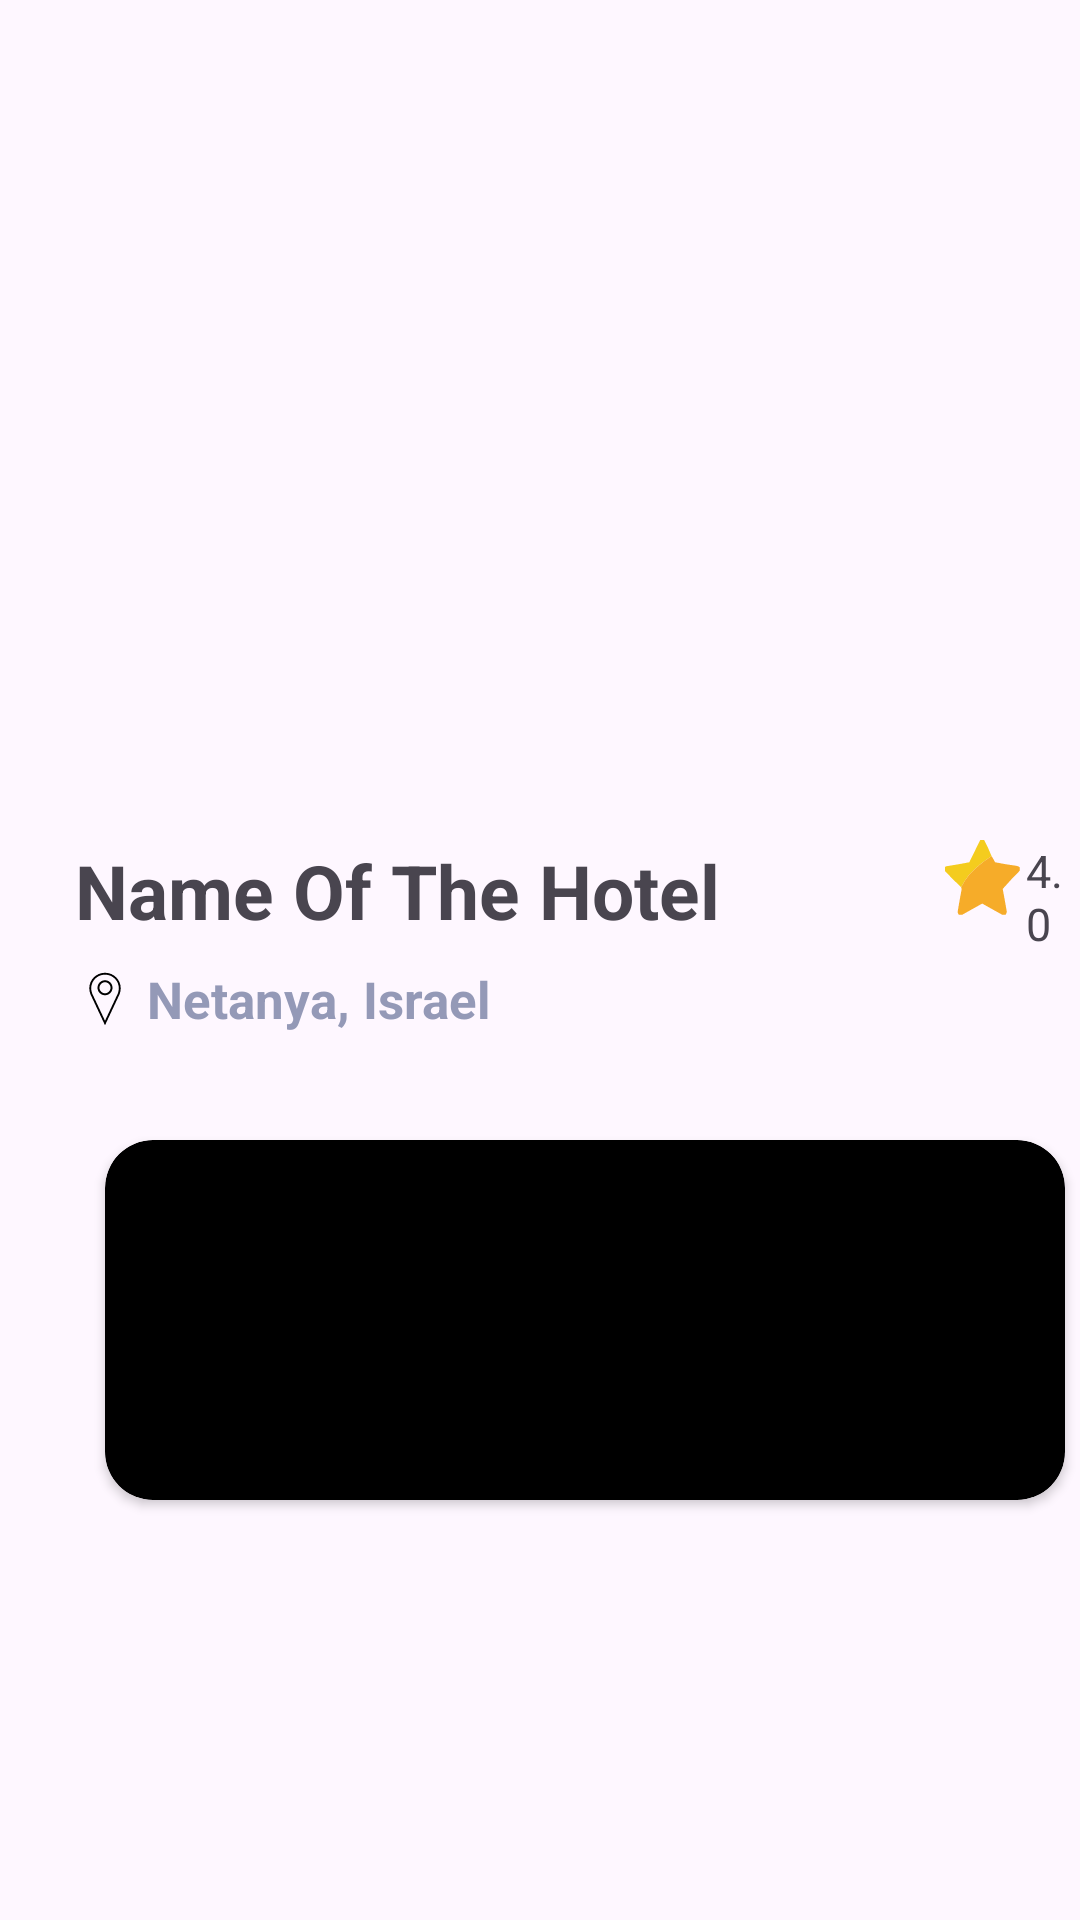

The Android layout XML behind this screen, and the referenced resources:
<!-- AndroidManifest.xml: application theme Theme.StayDream -->
<!-- res/layout/activity_about_hotel.xml -->
<?xml version="1.0" encoding="utf-8"?>
<RelativeLayout xmlns:android="http://schemas.android.com/apk/res/android"
    xmlns:app="http://schemas.android.com/apk/res-auto"
    xmlns:tools="http://schemas.android.com/tools"
    android:id="@+id/main"
    android:layout_width="match_parent"
    android:layout_height="match_parent"
    tools:context=".Activities.AboutHotelActivity">

    <androidx.viewpager2.widget.ViewPager2
        android:id="@+id/about_viewpager"
        android:layout_width="match_parent"
        android:layout_height="250dp">

    </androidx.viewpager2.widget.ViewPager2>

    <androidx.cardview.widget.CardView
        android:layout_width="320dp"
        android:layout_height="120dp"
        android:layout_marginStart="35dp"
        android:layout_marginVertical="380dp"
        app:cardBackgroundColor="@color/black"
        app:cardCornerRadius="16dp">

        <FrameLayout
            android:id="@+id/about_FRAME_MAP"
            android:layout_width="match_parent"
            android:layout_height="match_parent">
        </FrameLayout>

    </androidx.cardview.widget.CardView>



    <androidx.appcompat.widget.LinearLayoutCompat
        android:layout_width="match_parent"
        android:layout_height="wrap_content"
        android:orientation="vertical"
        android:layout_marginStart="25dp"
        android:layout_marginTop="280dp">

        <com.google.android.material.textview.MaterialTextView
            android:id="@+id/about_TXT_name"
            android:layout_width="220dp"
            android:layout_height="wrap_content"
            android:text="Name Of The Hotel"
            android:textSize="25sp"
            android:textStyle="bold" />

        <com.google.android.material.textview.MaterialTextView
            android:id="@+id/about_TXT_location"
            android:layout_width="wrap_content"
            android:layout_height="wrap_content"
            android:layout_marginTop="8dp"
            android:drawableStart="@drawable/location_icon"
            android:drawablePadding="4dp"
            android:text="Netanya, Israel"
            android:textColor="@color/grayish"
            android:textSize="17sp"
            android:textStyle="bold" />

    </androidx.appcompat.widget.LinearLayoutCompat>


    <androidx.appcompat.widget.LinearLayoutCompat
        android:layout_width="wrap_content"
        android:layout_height="wrap_content"
        android:layout_marginStart="315dp"
        android:layout_marginTop="280dp">

        <androidx.appcompat.widget.AppCompatImageView
            android:id="@+id/about_STAR_hotel"
            android:layout_width="25dp"
            android:layout_height="25dp"
            app:srcCompat="@drawable/star_icon" />

        <com.google.android.material.textview.MaterialTextView
            android:id="@+id/about_STAR_txt"
            android:layout_width="wrap_content"
            android:layout_height="wrap_content"
            android:text="4.0"
            android:layout_marginStart="2dp"
            android:textSize="15sp"/>

    </androidx.appcompat.widget.LinearLayoutCompat>


</RelativeLayout>
<!-- resources referenced by this layout -->
<resources>
  <color name="black">#FF000000</color>
  <color name="grayish">#9499B7</color>
  <!-- drawable location_icon (drawable) -->
  <?xml version="1.0" encoding="utf-8"?>
  <vector xmlns:android="http://schemas.android.com/apk/res/android"
      android:width="20dp"
      android:height="20dp"
      android:viewportWidth="512"
      android:viewportHeight="512">
  
      <path
          android:fillColor="#000000"
          android:pathData="M256,32c-74,0-134.2,58.7-134.2,132.7c0,16.4,3.5,34.3,9.8,50.4l-0.1,0l0.6,1.2l0,0c0.5,1.1,1,2.2,1.5,3.3L256,480 l121.8-259.1l0.6-1.2c0.5-1.1,1.1-2.2,1.6-3.4l0.4-1.1c6.5-16.1,9.8-33.1,9.8-50.3C390.2,90.7,330,32,256,32z M365.1,209.4 l-0.2,0.5c-0.3,0.6-0.6,1.3-0.9,1.9l-1,2.1L256,441.3L148.9,213.9l-0.9-2c-0.3-0.6-0.6-1.2-0.8-1.8c-5.9-14.5-9.1-30.6-9.1-45.4 c0-65,52.9-116.5,118-116.5s118,51.4,118,116.5C374,179.9,371,194.9,365.1,209.4z" />
      <path
          android:fillColor="#000000"
          android:pathData="M256,96c-35.3,0-64,28.7-64,64s28.7,64,64,64s64-28.7,64-64S291.3,96,256,96z M256,206.9c-25.9,0-46.9-21-46.9-46.9 c0-25.9,21-46.9,46.9-46.9c25.9,0,46.9,21,46.9,46.9C302.9,185.9,281.9,206.9,256,206.9z" />
  </vector>
  <!-- drawable star_icon (drawable) -->
  <?xml version="1.0" encoding="utf-8"?>
  <vector xmlns:android="http://schemas.android.com/apk/res/android"
      android:width="64dp"
      android:height="64dp"
      android:viewportWidth="128"
      android:viewportHeight="128">
  
      <path
          android:fillColor="#f4cc1e"
          android:strokeWidth="1"
          android:pathData="M 60.5,-0.5 C 62.5,-0.5 64.5,-0.5 66.5,-0.5C 71.3614,8.55799 75.6948,17.8913 79.5,27.5C 65.3976,36.4173 52.5643,47.084 41,59.5C 35.8559,66.1324 31.3559,73.1324 27.5,80.5C 17.8063,71.4729 8.47294,62.1396 -0.5,52.5C -0.5,50.5 -0.5,48.5 -0.5,46.5C 0.28913,46.2172 0.955796,45.7172 1.5,45C 14.8821,42.8809 28.2154,40.5475 41.5,38C 47.7464,25.0756 54.0797,12.2423 60.5,-0.5 Z" />
      <path
          android:fillColor="#f6ab26"
          android:fillAlpha="0.987"
          android:strokeAlpha="0.987"
          android:strokeWidth="1"
          android:pathData="M 79.5,27.5 C 81.5993,30.8559 83.5993,34.3559 85.5,38C 97.4158,40.4304 109.416,42.4304 121.5,44C 123.811,44.2359 125.811,45.0693 127.5,46.5C 127.5,48.5 127.5,50.5 127.5,52.5C 117.516,62.4854 107.85,72.8187 98.5,83.5C 100.939,96.4672 103.272,109.467 105.5,122.5C 105.098,124.3 104.431,125.967 103.5,127.5C 101.5,127.5 99.5,127.5 97.5,127.5C 86.229,121.194 74.8956,114.861 63.5,108.5C 52.1044,114.861 40.771,121.194 29.5,127.5C 27.5,127.5 25.5,127.5 23.5,127.5C 22.7106,126.085 22.0439,124.585 21.5,123C 23.6728,109.796 26.0061,96.6295 28.5,83.5C 27.8728,82.5832 27.5394,81.5832 27.5,80.5C 31.3559,73.1324 35.8559,66.1324 41,59.5C 52.5643,47.084 65.3976,36.4173 79.5,27.5 Z" />
  </vector>
  <style name="Theme.StayDream" parent="Base.Theme.StayDream" />
  <style name="Base.Theme.StayDream" parent="Theme.Material3.DayNight.NoActionBar">
          
          
      </style>
</resources>
